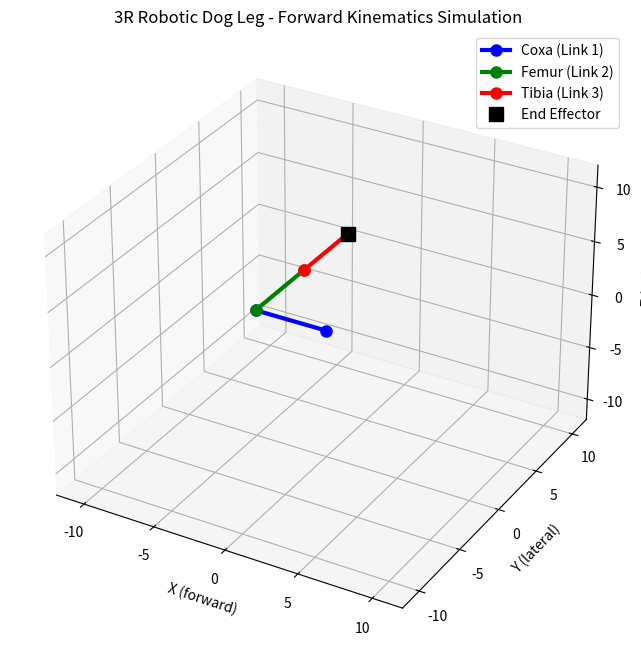

Generate this figure with matplotlib:
import numpy as np
import matplotlib.pyplot as plt
from mpl_toolkits.mplot3d import Axes3D
import matplotlib.animation as animation




# Forward kinematics function (same as your original)
def forward_kinematics(theta1, theta2, theta3):
    theta1_rad = np.radians(theta1)
    theta2_rad = np.radians(theta2)
    theta3_rad = np.radians(theta3)
    
    c1, s1 = np.cos(theta1_rad), np.sin(theta1_rad)
    c2, s2 = np.cos(theta2_rad), np.sin(theta2_rad)
    c3, s3 = np.cos(theta3_rad), np.sin(theta3_rad)
    
    R1_0 = np.array([
        [-s1, 0, c1],
        [c1, 0, s1],
        [0, 1, 0]
    ])
    
    R2_1 = np.array([
        [c2, -s2, 0],
        [s2, c2, 0],
        [0, 0, 1]
    ])
    
    R3_2 = np.array([
        [c3, -s3, 0],
        [s3, c3, 0],
        [0, 0, 1]
    ])
    
    d1_0 = np.array([[a1 * c1], [a1 * s1], [0]])
    d2_1 = np.array([[a2 * c2], [a2 * s2], [0]])
    d3_2 = np.array([[a3 * c3], [a3 * s3], [0]])
    
    p0 = np.array([0.0, 0.0, 0.0])
    p1 = d1_0.flatten()
    p2 = p1 + (R1_0 @ d2_1).flatten()
    p3 = p2 + (R1_0 @ R2_1 @ d3_2).flatten()
    
    return [p0, p1, p2, p3]


# Animation simulation function
def simulate_movement(angle1_range, angle2_range, angle3_range, frames=200, interval=50):
    fig = plt.figure(figsize=(10, 8))
    ax = fig.add_subplot(111, projection='3d')
    ax.set_xlim([-12, 12])
    ax.set_ylim([-12, 12])
    ax.set_zlim([-12, 12])
    ax.set_xlabel('X (forward)')
    ax.set_ylabel('Y (lateral)')
    ax.set_zlabel('Z (up)')
    ax.set_title('3R Robotic Dog Leg - Forward Kinematics Simulation')
    
    # Initialize plot with start angles
    positions = forward_kinematics(angle1_range[0], angle2_range[0], angle3_range[0])
    line1, = ax.plot([positions[0][0], positions[1][0]], [positions[0][1], positions[1][1]], [positions[0][2], positions[1][2]], 'o-', linewidth=3, markersize=8, color='blue', label='Coxa (Link 1)')
    line2, = ax.plot([positions[1][0], positions[2][0]], [positions[1][1], positions[2][1]], [positions[1][2], positions[2][2]], 'o-', linewidth=3, markersize=8, color='green', label='Femur (Link 2)')
    line3, = ax.plot([positions[2][0], positions[3][0]], [positions[2][1], positions[3][1]], [positions[2][2], positions[3][2]], 'o-', linewidth=3, markersize=8, color='red', label='Tibia (Link 3)')
    end_eff, = ax.plot([positions[3][0]], [positions[3][1]], [positions[3][2]], 's', markersize=10, color='black', label='End Effector')
    
    text = ax.text2D(0.05, 0.95, '', transform=ax.transAxes, fontsize=10, verticalalignment='top',
                     bbox=dict(boxstyle='round', facecolor='wheat', alpha=0.8))
    
    ax.legend()
    
    # Interpolate angles between start and end for smooth movement
    def interpolate_angles(frame):
        t = frame / frames
        # Goes from start to end and back to start using a sine wave for looping
        interp_t = 0.5 * (1 - np.cos(2 * np.pi * t))  # smooth oscillation between 0 and 1
        
        theta1 = angle1_range[0] + interp_t * (angle1_range[1] - angle1_range[0])
        theta2 = angle2_range[0] + interp_t * (angle2_range[1] - angle2_range[0])
        theta3 = angle3_range[0] + interp_t * (angle3_range[1] - angle3_range[0])
        
        return theta1, theta2, theta3
    
    # Update function for animation frames
    def update(frame):
        theta1, theta2, theta3 = interpolate_angles(frame)
        positions = forward_kinematics(theta1, theta2, theta3)
        
        line1.set_data_3d([positions[0][0], positions[1][0]], [positions[0][1], positions[1][1]], [positions[0][2], positions[1][2]])
        line2.set_data_3d([positions[1][0], positions[2][0]], [positions[1][1], positions[2][1]], [positions[1][2], positions[2][2]])
        line3.set_data_3d([positions[2][0], positions[3][0]], [positions[2][1], positions[3][1]], [positions[2][2], positions[3][2]])
        end_eff.set_data_3d([positions[3][0]], [positions[3][1]], [positions[3][2]])
        
        text.set_text(f"End Effector Position: ({positions[3][0]:.3f}, {positions[3][1]:.3f}, {positions[3][2]:.3f})")
        
        return line1, line2, line3, end_eff, text
    
    ani = animation.FuncAnimation(fig, update, frames=frames, interval=interval, blit=False, repeat=True)
    
    plt.show()


#Link Lengths
a1, a2, a3 = -5.0, 5.9, 5.5

# Call simulate_movement with angle ranges for each joint (degrees)
simulate_movement(angle1_range=(0, 0), angle2_range=(0, 30), angle3_range=(0, -30))
